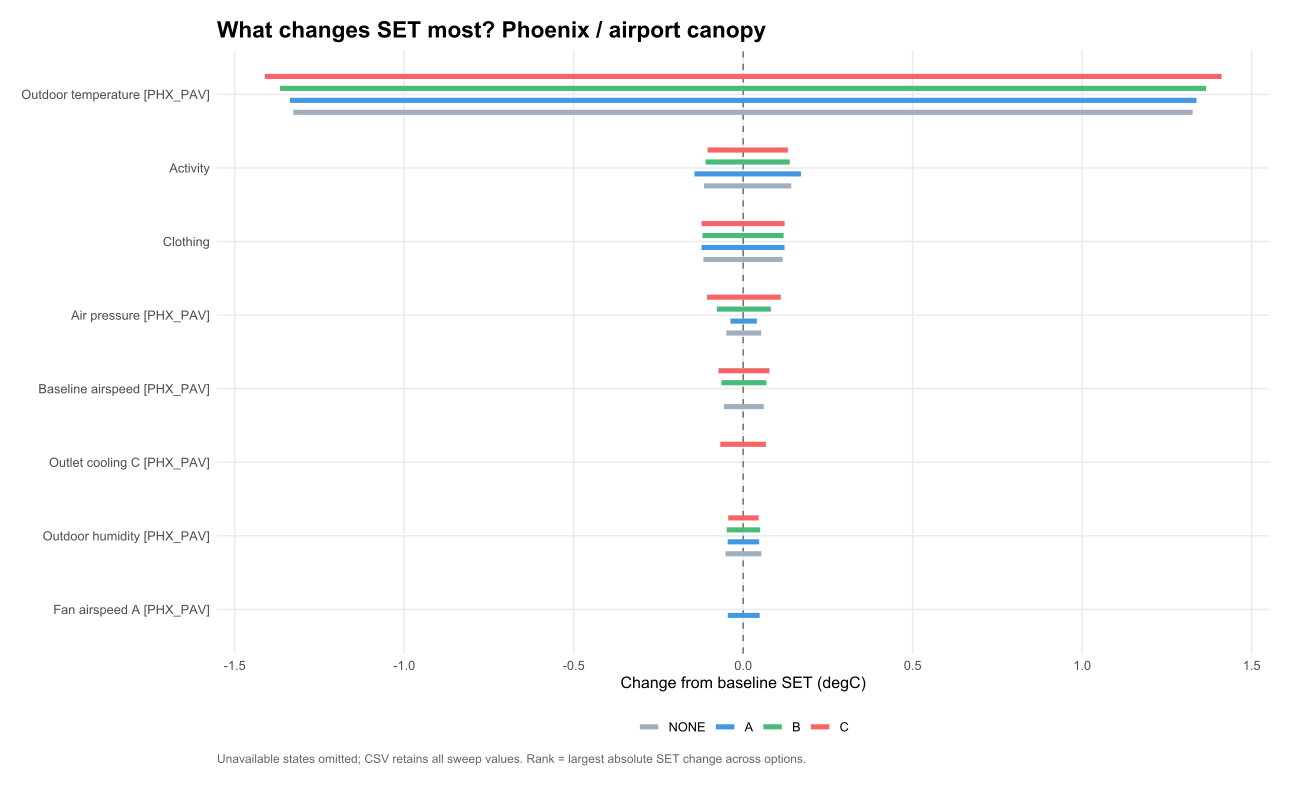

Source data for this figure (header and first rows):
parameter, option, lo, hi, label
devices.34.v_fan, NONE, 0, 0, Fan airspeed A [PHX_PAV]
devices.34.v_fan, A, -0.04545, 0.04883, Fan airspeed A [PHX_PAV]
devices.34.v_fan, B, 0, 0, Fan airspeed A [PHX_PAV]
devices.34.v_fan, C, 0, 0, Fan airspeed A [PHX_PAV]
devices.36.dT_max, NONE, 0, 0, Outlet cooling C [PHX_PAV]
devices.36.dT_max, A, 0, 0, Outlet cooling C [PHX_PAV]
devices.36.dT_max, B, 0, 0, Outlet cooling C [PHX_PAV]
devices.36.dT_max, C, -0.06757, 0.06713, Outlet cooling C [PHX_PAV]
groups.1.clo, NONE, -0.1173, 0.1166, Clothing
groups.1.clo, A, -0.1228, 0.122, Clothing
groups.1.clo, B, -0.1199, 0.1193, Clothing
groups.1.clo, C, -0.1228, 0.1222, Clothing
groups.1.met, NONE, -0.1155, 0.1416, Activity
groups.1.met, A, -0.1439, 0.1705, Activity
groups.1.met, B, -0.1109, 0.1374, Activity
groups.1.met, C, -0.105, 0.1318, Activity
weather_occ.12.RH, NONE, -0.05202, 0.05365, Outdoor humidity [PHX_PAV]
weather_occ.12.RH, A, -0.04579, 0.04724, Outdoor humidity [PHX_PAV]
weather_occ.12.RH, B, -0.04866, 0.05027, Outdoor humidity [PHX_PAV]
weather_occ.12.RH, C, -0.04406, 0.04553, Outdoor humidity [PHX_PAV]
weather_occ.12.T, NONE, -1.327, 1.326, Outdoor temperature [PHX_PAV]
weather_occ.12.T, A, -1.337, 1.337, Outdoor temperature [PHX_PAV]
weather_occ.12.T, B, -1.366, 1.366, Outdoor temperature [PHX_PAV]
weather_occ.12.T, C, -1.411, 1.411, Outdoor temperature [PHX_PAV]
weather_occ.12.pressure, NONE, -0.0497, 0.05325, Air pressure [PHX_PAV]
weather_occ.12.pressure, A, -0.03773, 0.04033, Air pressure [PHX_PAV]
weather_occ.12.pressure, B, -0.07767, 0.08165, Air pressure [PHX_PAV]
weather_occ.12.pressure, C, -0.1064, 0.111, Air pressure [PHX_PAV]
weather_occ.12.v_local, NONE, -0.05685, 0.06095, Baseline airspeed [PHX_PAV]
weather_occ.12.v_local, A, 0, 0, Baseline airspeed [PHX_PAV]
weather_occ.12.v_local, B, -0.06414, 0.06866, Baseline airspeed [PHX_PAV]
weather_occ.12.v_local, C, -0.07287, 0.07769, Baseline airspeed [PHX_PAV]
